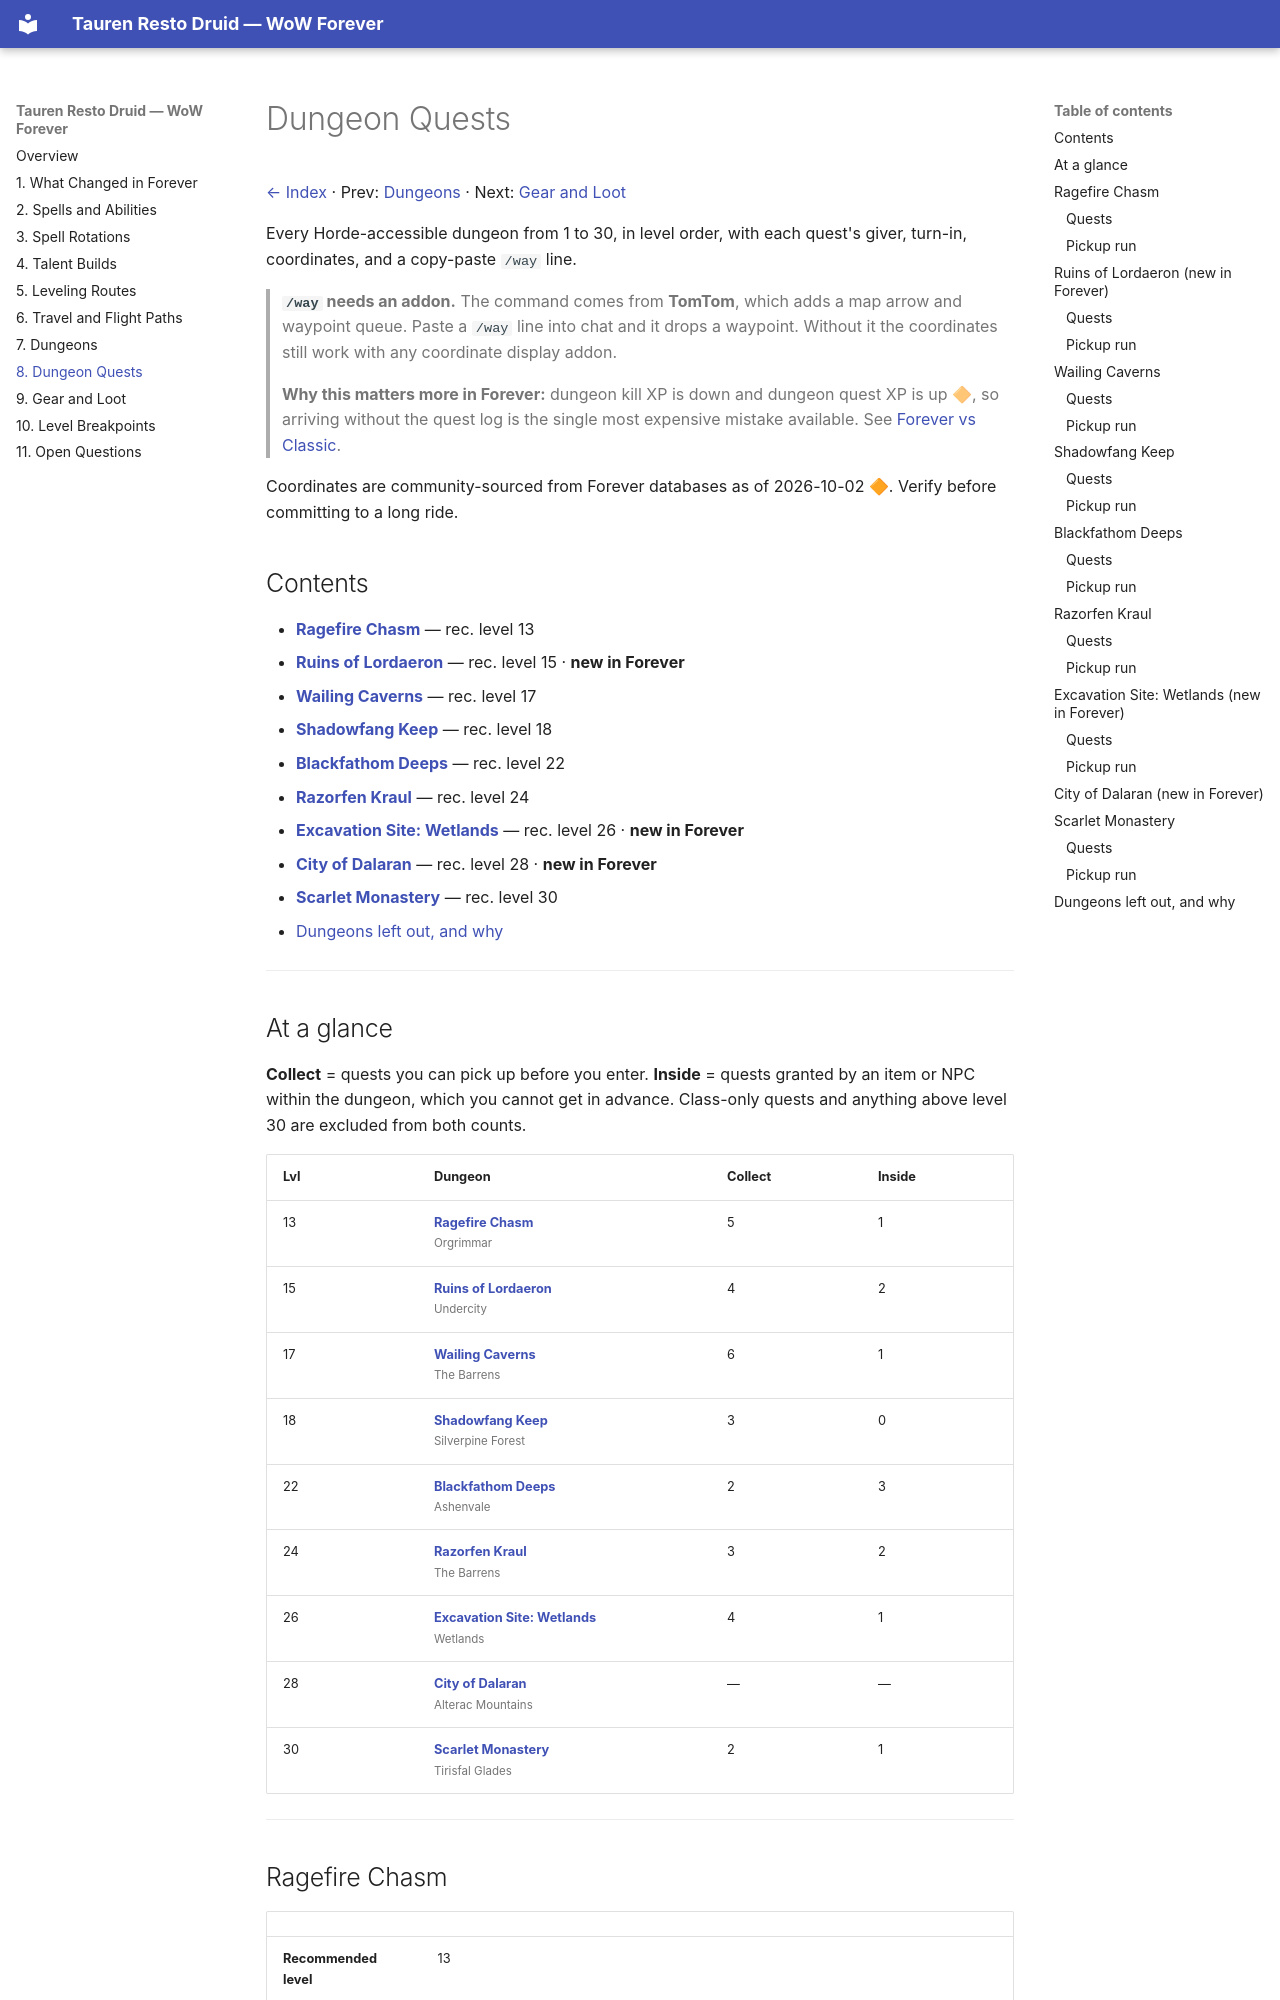

repository: christofferbraun/wow-forever-druid · page: dungeon-quests/index.html · generator: mkdocs

# Dungeon Quests

[← Index](index.md) · Prev: [Dungeons](dungeons.md) · Next: [Gear and Loot](gear.md)

Every Horde-accessible dungeon from 1 to 30, in level order, with each quest's giver, turn-in, coordinates, and a copy-paste `/way` line.

> **`/way` needs an addon.** The command comes from **TomTom**, which adds a map arrow and waypoint queue. Paste a `/way` line into chat and it drops a waypoint. Without it the coordinates still work with any coordinate display addon.

> **Why this matters more in Forever:** dungeon kill XP is down and dungeon quest XP is up 🔶, so arriving without the quest log is the single most expensive mistake available. See [Forever vs Classic](forever-vs-classic.md#1-dungeon-xp-is-inverted-quests-are-the-payday).

Coordinates are community-sourced from Forever databases as of 2026-10-02 🔶. Verify before committing to a long ride.

## Contents

- **[Ragefire Chasm](#ragefire-chasm)** — rec. level 13
- **[Ruins of Lordaeron](#ruins-of-lordaeron)** — rec. level 15 · **new in Forever**
- **[Wailing Caverns](#wailing-caverns)** — rec. level 17
- **[Shadowfang Keep](#shadowfang-keep)** — rec. level 18
- **[Blackfathom Deeps](#blackfathom-deeps)** — rec. level 22
- **[Razorfen Kraul](#razorfen-kraul)** — rec. level 24
- **[Excavation Site: Wetlands](#excavation-site-wetlands)** — rec. level 26 · **new in Forever**
- **[City of Dalaran](#city-of-dalaran)** — rec. level 28 · **new in Forever**
- **[Scarlet Monastery](#scarlet-monastery)** — rec. level 30
- [Dungeons left out, and why](#dungeons-left-out-and-why)

---

## At a glance

**Collect** = quests you can pick up before you enter. **Inside** = quests granted by an item or NPC within the dungeon, which you cannot get in advance. Class-only quests and anything above level 30 are excluded from both counts.

| Lvl | Dungeon | Collect | Inside |
|---|---|---|---|
| 13 | **[Ragefire Chasm](#ragefire-chasm)**<br><span class="t-sub">Orgrimmar</span> | 5 | 1 |
| 15 | **[Ruins of Lordaeron](#ruins-of-lordaeron)**<br><span class="t-sub">Undercity</span> | 4 | 2 |
| 17 | **[Wailing Caverns](#wailing-caverns)**<br><span class="t-sub">The Barrens</span> | 6 | 1 |
| 18 | **[Shadowfang Keep](#shadowfang-keep)**<br><span class="t-sub">Silverpine Forest</span> | 3 | 0 |
| 22 | **[Blackfathom Deeps](#blackfathom-deeps)**<br><span class="t-sub">Ashenvale</span> | 2 | 3 |
| 24 | **[Razorfen Kraul](#razorfen-kraul)**<br><span class="t-sub">The Barrens</span> | 3 | 2 |
| 26 | **[Excavation Site: Wetlands](#excavation-site-wetlands)**<br><span class="t-sub">Wetlands</span> | 4 | 1 |
| 28 | **[City of Dalaran](#city-of-dalaran)**<br><span class="t-sub">Alterac Mountains</span> | — | — |
| 30 | **[Scarlet Monastery](#scarlet-monastery)**<br><span class="t-sub">Tirisfal Glades</span> | 2 | 1 |

---

<a id="ragefire-chasm"></a>
